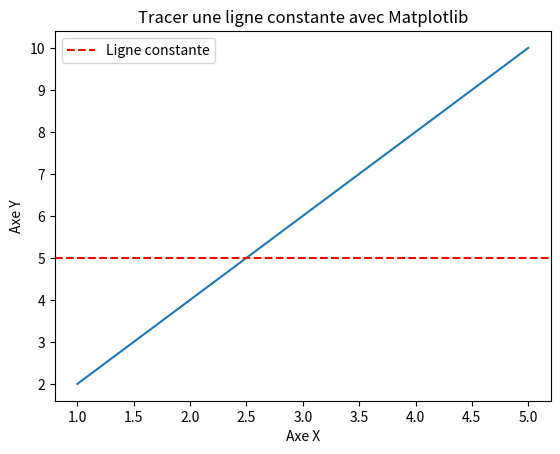

This figure's Python source:
import matplotlib.pyplot as plt

# Créer des données de test
x = [1, 2, 3, 4, 5]
y = [2, 4, 6, 8, 10]

# Tracer la ligne constante
plt.plot(x, y)
plt.axhline(y=5, color='r', linestyle='--', label='Ligne constante')

# Ajouter des légendes et afficher le graphique
plt.legend()
plt.xlabel('Axe X')
plt.ylabel('Axe Y')
plt.title('Tracer une ligne constante avec Matplotlib')
plt.show()